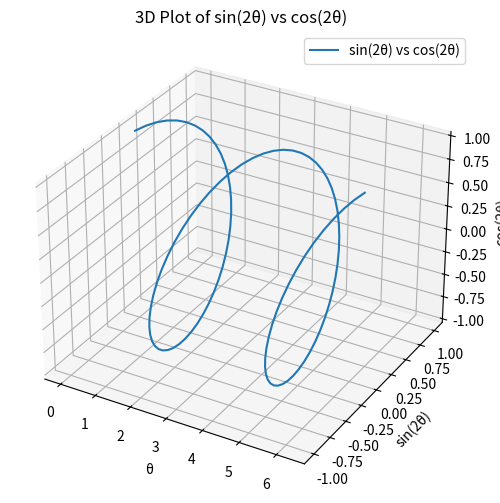

This chart was generated by the following Python code:
import numpy as np
import matplotlib.pyplot as plt
from mpl_toolkits.mplot3d import Axes3D

# Define the range of theta values
theta = np.linspace(0, 2 * np.pi, 100)

# Calculate sin(2θ) and cos(2θ) using the double angle identities
sin_2theta = 2 * np.sin(theta) * np.cos(theta)
cos_2theta = np.cos(2 * theta)

# Create a 3D plot to visualize the relationship between sin(2θ) and cos(2θ)
fig = plt.figure(figsize=(10, 6))
ax = fig.add_subplot(111, projection='3d')
ax.plot(theta, sin_2theta, cos_2theta, label='sin(2θ) vs cos(2θ)')
ax.set_xlabel('θ')
ax.set_ylabel('sin(2θ)')
ax.set_zlabel('cos(2θ)')
ax.legend()
ax.set_title('3D Plot of sin(2θ) vs cos(2θ)')

plt.show()
